Image classification data set "dataset" (hnky/dataset-lego-figures on GitHub). Class labels (43): Simpsons Apu Nahasapeemapetilon LEGO figure, Simpsons Bart Simpson LEGO figure, Simpsons Chief Wiggum LEGO figure, Simpsons Dr Hibbert LEGO figure, Simpsons Grandpa Simpson LEGO figure, Simpsons Homer Simpson LEGO figure, Simpsons Itchy LEGO figure, simpsons krusty the clown, Simpsons Lisa Simpson LEGO figure, Simpsons Maggie Simpson LEGO figure, Simpsons Marge Simpson LEGO figure, simpsons milhouse van houten, Simpsons Mr Burns LEGO figure, Simpsons Ned Flanders LEGO figure, Simpsons Nelson Muntz LEGO figure, Simpsons Ralph Wiggum LEGO figure, Simpsons Snowball LEGO figure, Star Wars Ackbar LEGO figure, starwars boba fett, Star Wars C-3PO LEGO figure, starwars emperor palpatine, starwars general grievous, starwars jar jar binks, starwars kit fisto, starwars luke skywalker, starwars mace windu, Star Wars R3-M2 LEGO figure, Star Wars Yoda LEGO figure, superhero Aquaman LEGO figure, superhero Bat-Mite LEGO figure, superhero Batman LEGO figure, superhero Bumblebee LEGO figure, superhero Cyborg LEGO figure, superhero Green Lantern LEGO figure, superhero Huntress LEGO figure, superhero Metamorpho LEGO figure, superhero Mister Miracle LEGO figure, superhero Sinestro LEGO figure, superhero Stargirl LEGO figure, superhero The Cheetah LEGO figure, superhero The Flash LEGO figure, superhero The Joker LEGO figure, superhero Wonder Woman LEGO figure.

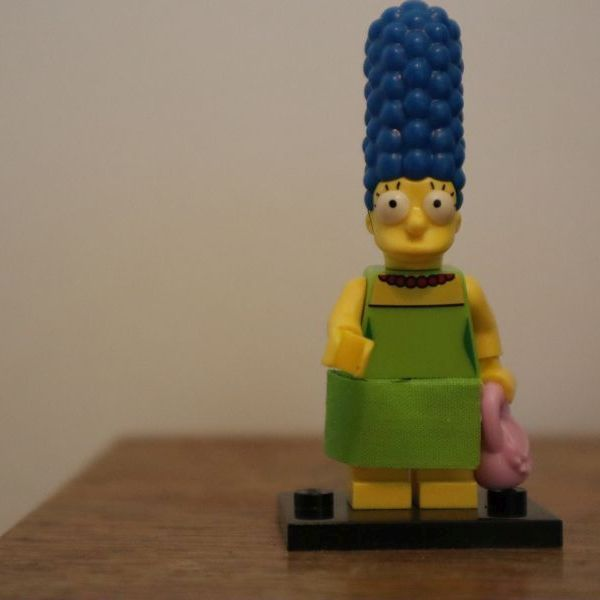
Label: Simpsons Marge Simpson LEGO figure

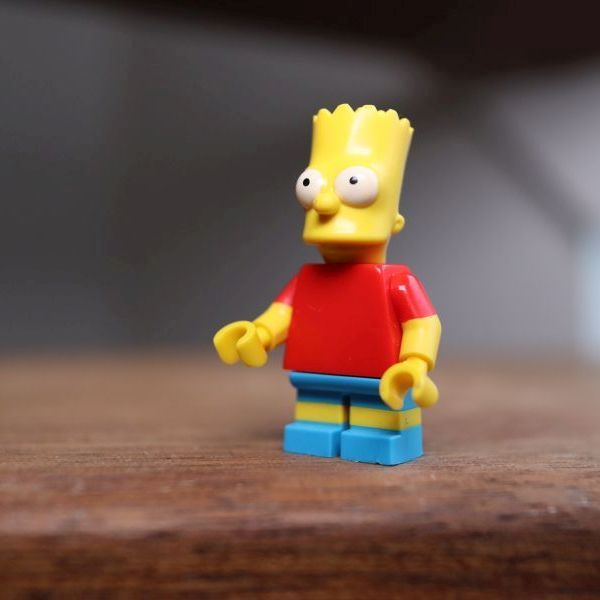
Label: Simpsons Bart Simpson LEGO figure

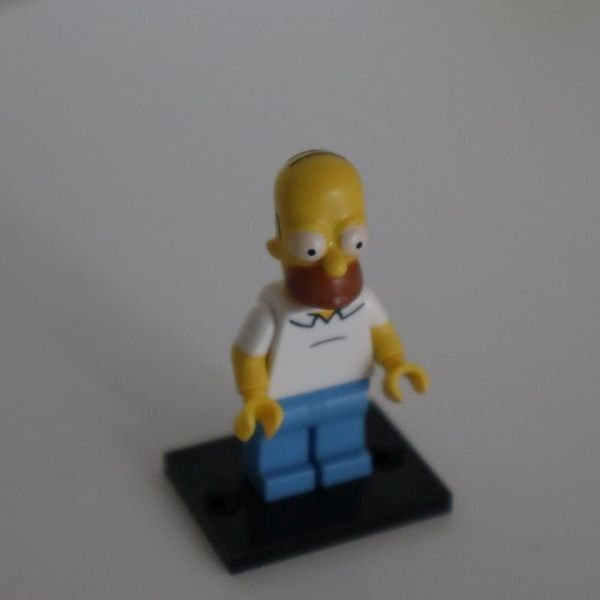
Label: Simpsons Homer Simpson LEGO figure

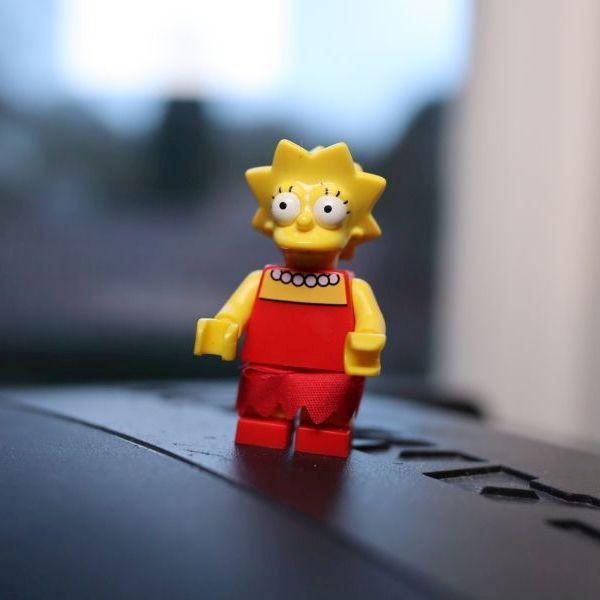
Label: Simpsons Lisa Simpson LEGO figure

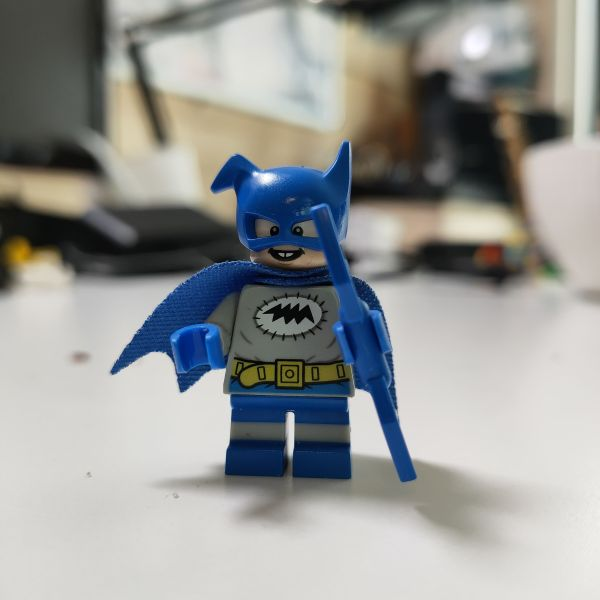
Label: superhero Bat-Mite LEGO figure

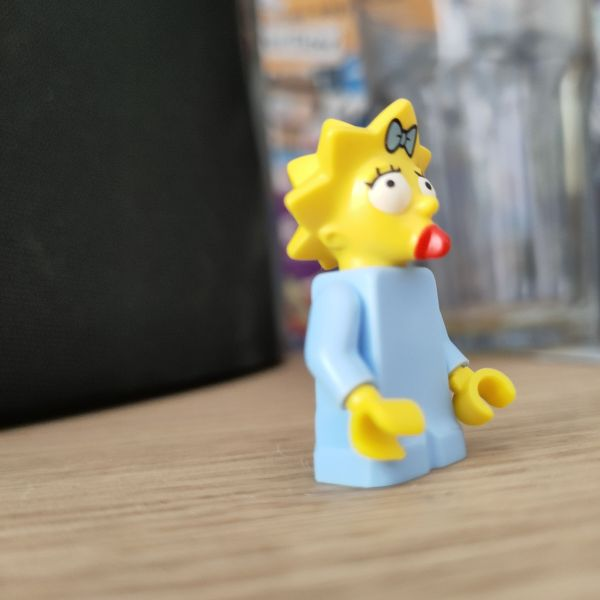
Label: Simpsons Maggie Simpson LEGO figure
